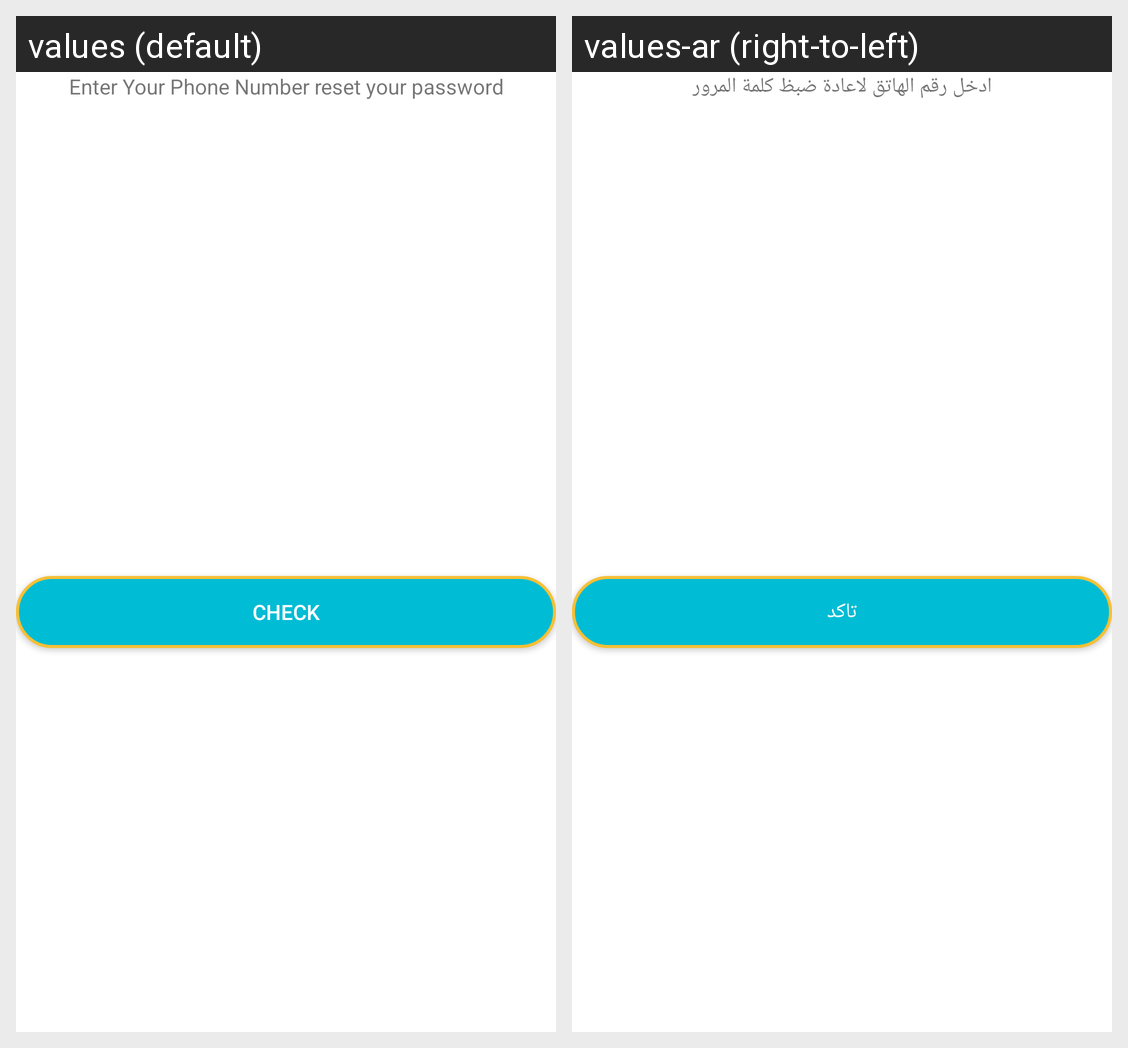

This grid shows one Android layout under two languages. Give, for every string resource on the screen, its name, the default text and each shown locale's text.
Android screen res/layout/activity_check_user.xml rendered under 2 locales, left to right: values (default), values-ar (right-to-left). Device: Nexus 5 (rendered at 1080×1920; each locale shown at half size, 540×960, under a caption strip naming it); theme Theme.Worker.
Strings drawn on this screen, with the default value and each locale's value (text and hints the layout hard-codes, and strings that could not be matched under every locale, appear in the picture but are not listed):

enter_your_phone_number_reset_your_password
  values: Enter Your Phone Number reset your password
  values-ar: ادخل رقم الهاتق لاعادة ضبظ كلمة المرور

check
  values: check
  values-ar: تاكد
